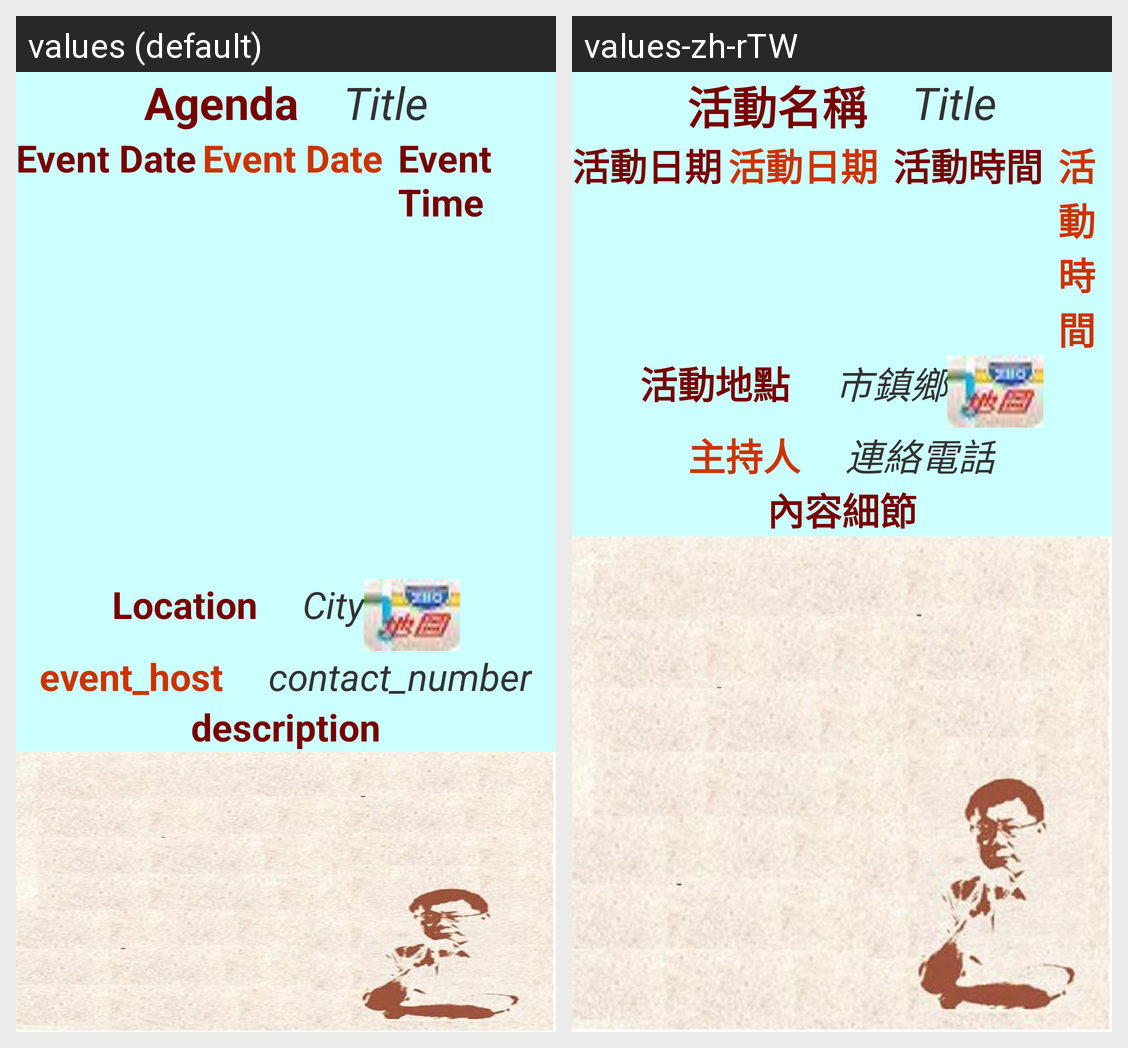

The same Android screen rendered under two of its app's locales, left to right. List the strings drawn on it with the default value and each locale's translation.
Android screen res/layout/agenda_form_list.xml rendered under 2 locales, left to right: values (default), values-zh-rTW. Device: Nexus 5 (rendered at 1080×1920; each locale shown at half size, 540×960, under a caption strip naming it); theme android:Theme.Holo.Light.DarkActionBar.
Strings drawn on this screen, with the default value and each locale's value (text and hints the layout hard-codes, and strings that could not be matched under every locale, appear in the picture but are not listed):

event_title
  values: Agenda
  values-zh-rTW: 活動名稱

title
  values: Title
  values-zh-rTW: Title  [not translated; the default value is used]

event_date
  values: Event Date
  values-zh-rTW: 活動日期

event_time
  values: Event Time
  values-zh-rTW: 活動時間

event_location
  values: Location
  values-zh-rTW: 活動地點

address_city
  values: City
  values-zh-rTW: 市鎮鄉

event_host
  values: event_host
  values-zh-rTW: 主持人

contact_number
  values: contact_number
  values-zh-rTW: 連絡電話

description
  values: description
  values-zh-rTW: 內容細節
